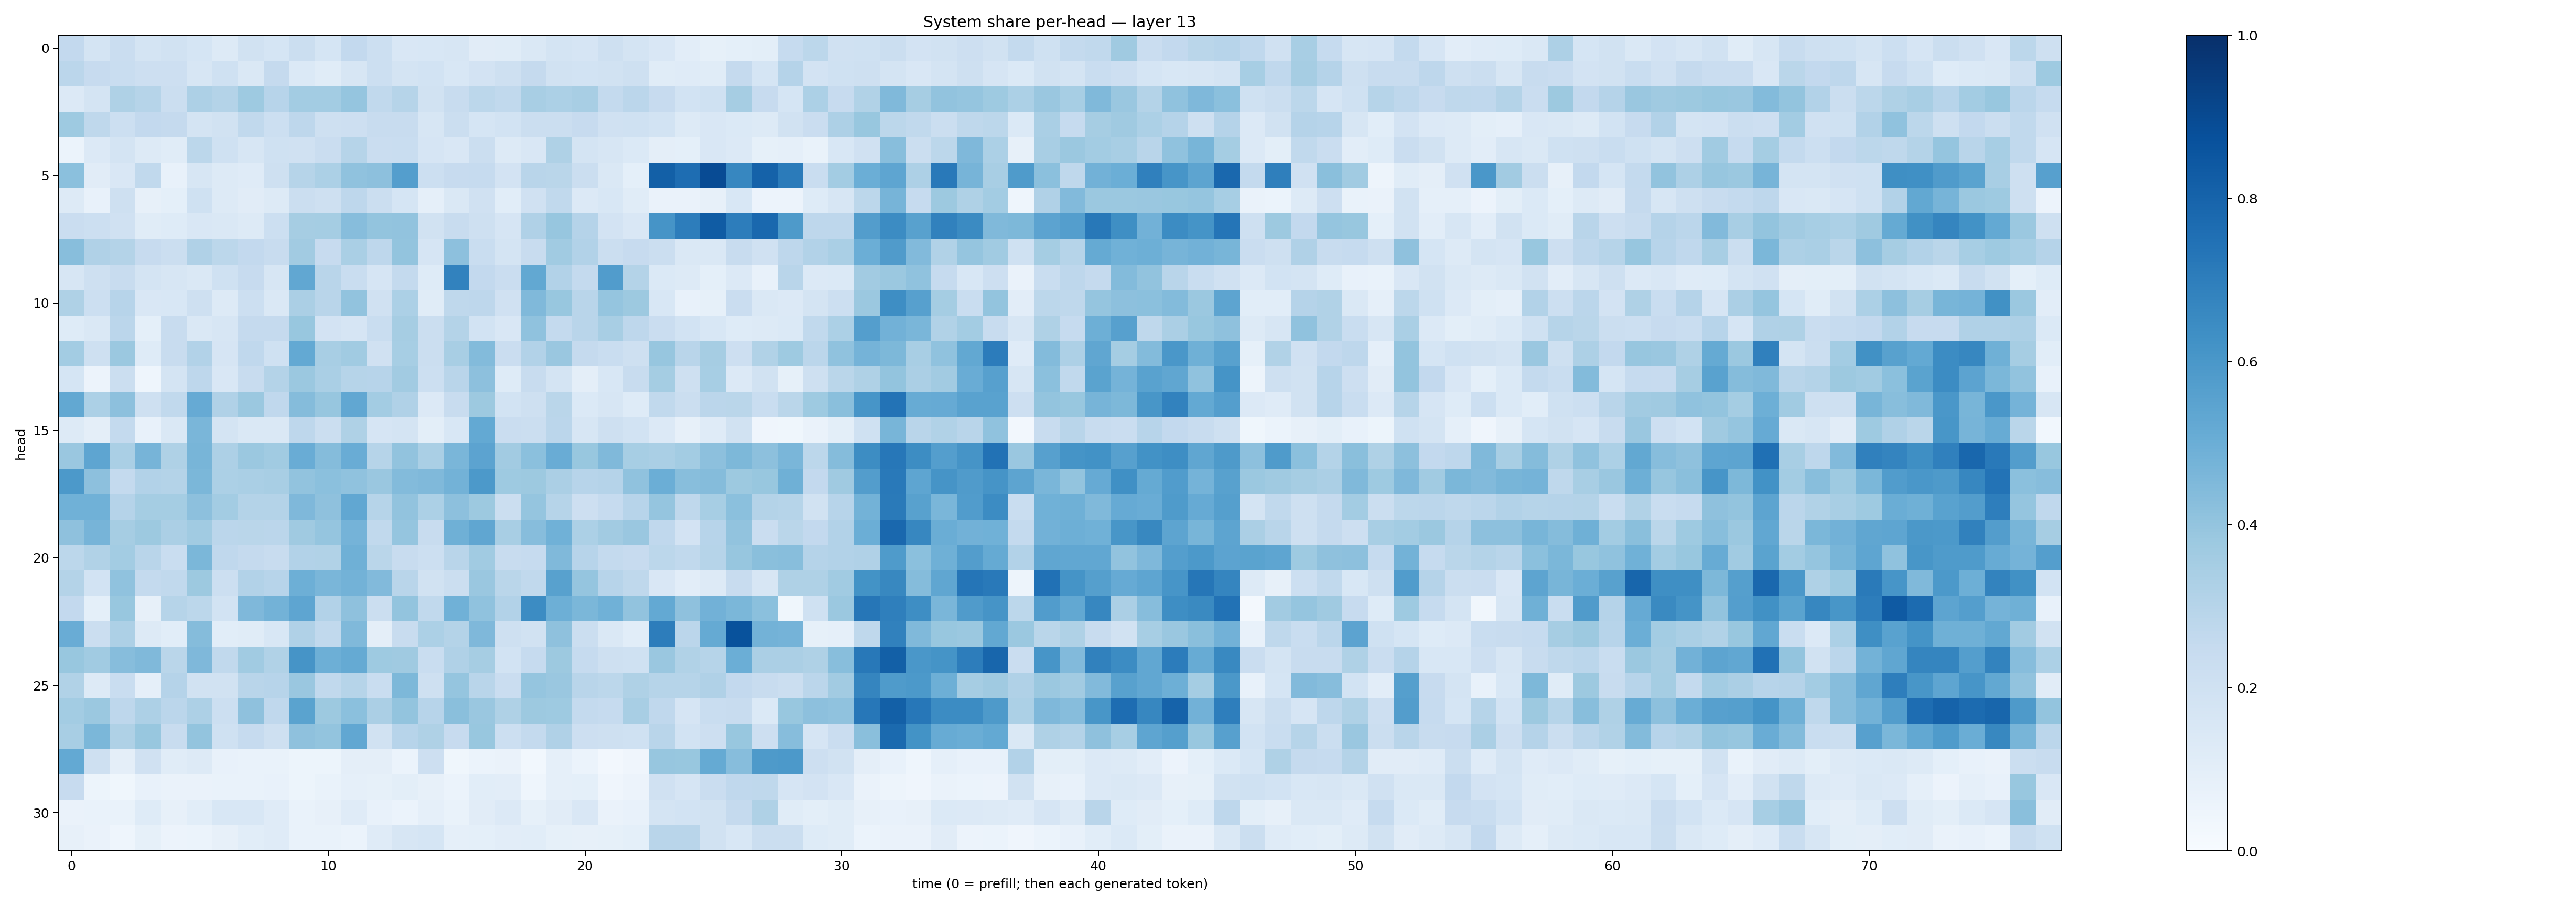

Values plotted in this chart, from the file beside it:
0.25819167, 0.17912318, 0.22775398, 0.17797773, 0.18769017, 0.1716932, 0.12820159, 0.19031818, 0.17140745, 0.22049214, 0.17101271, 0.25847375, 0.2151186, 0.15230775, 0.15255992, 0.15746966, 0.110469416, 0.11630615, 0.14707388, 0.1778507, 0.1651765, 0.20410542, 0.17835483, 0.14864632
0.2822, 0.2422, 0.2325, 0.2121, 0.2129, 0.1568, 0.2013, 0.1449, 0.2517, 0.14, 0.1155, 0.1609, 0.2178, 0.1785, 0.1869, 0.1561, 0.181, 0.2103, 0.253, 0.1886, 0.1874, 0.1934, 0.2042, 0.1155
0.1342, 0.1789, 0.322, 0.3007, 0.2239, 0.3246, 0.3058, 0.3726, 0.296, 0.358, 0.3583, 0.3959, 0.2638, 0.299, 0.1918, 0.2417, 0.2807, 0.2622, 0.3421, 0.3319, 0.3434, 0.2573, 0.2819, 0.2454
0.3744, 0.2722, 0.2149, 0.2612, 0.2526, 0.1736, 0.1946, 0.2633, 0.215, 0.2747, 0.2098, 0.2124, 0.2363, 0.2395, 0.1633, 0.2215, 0.1691, 0.1862, 0.226, 0.2253, 0.2425, 0.1967, 0.2001, 0.1845
0.0586, 0.1348, 0.1755, 0.1265, 0.1153, 0.2806, 0.2024, 0.1601, 0.2, 0.197, 0.2281, 0.2993, 0.2273, 0.2318, 0.1653, 0.1517, 0.2196, 0.1271, 0.1494, 0.3206, 0.1751, 0.1589, 0.1372, 0.0962
0.419, 0.1107, 0.1491, 0.2643, 0.0742, 0.1631, 0.1277, 0.1173, 0.2079, 0.2982, 0.3304, 0.41, 0.415, 0.5668, 0.2169, 0.2428, 0.2487, 0.1817, 0.2911, 0.2888, 0.225, 0.1444, 0.0936, 0.8145
0.1252, 0.07739, 0.2053, 0.07949, 0.09047, 0.2007, 0.1284, 0.1114, 0.1328, 0.2247, 0.2031, 0.2767, 0.2234, 0.17, 0.08687, 0.1415, 0.1961, 0.1077, 0.1975, 0.262, 0.1342, 0.1557, 0.1171, 0.06552
0.2302, 0.2151, 0.1992, 0.1143, 0.124, 0.1515, 0.1464, 0.1324, 0.2163, 0.3484, 0.3536, 0.4323, 0.399, 0.4028, 0.1909, 0.2415, 0.2046, 0.1664, 0.3201, 0.3943, 0.3017, 0.1822, 0.1512, 0.6099
0.429, 0.3168, 0.3066, 0.2445, 0.22, 0.3178, 0.2811, 0.2616, 0.2412, 0.3597, 0.2443, 0.3388, 0.2769, 0.3996, 0.1669, 0.4144, 0.2311, 0.1791, 0.2408, 0.3663, 0.311, 0.2214, 0.2428, 0.223
0.1609, 0.2079, 0.2367, 0.1768, 0.1573, 0.1472, 0.2012, 0.2435, 0.1597, 0.529, 0.2919, 0.2332, 0.1665, 0.2573, 0.1234, 0.6835, 0.2588, 0.2303, 0.5271, 0.3097, 0.2539, 0.5752, 0.3074, 0.1396
0.3215, 0.2149, 0.2947, 0.1515, 0.1554, 0.2081, 0.1284, 0.2163, 0.1448, 0.3329, 0.2909, 0.4041, 0.199, 0.3284, 0.1171, 0.2712, 0.2773, 0.1986, 0.4486, 0.388, 0.2906, 0.3958, 0.3786, 0.1561
0.1246, 0.1467, 0.285, 0.09288, 0.2346, 0.1408, 0.1595, 0.2539, 0.2504, 0.3883, 0.1814, 0.1667, 0.2316, 0.348, 0.2231, 0.3049, 0.1848, 0.1493, 0.4085, 0.2551, 0.291, 0.3413, 0.2769, 0.2297
0.3592, 0.2106, 0.3799, 0.1236, 0.2421, 0.3094, 0.1643, 0.2678, 0.2018, 0.5231, 0.3423, 0.3668, 0.1972, 0.3438, 0.223, 0.3421, 0.4395, 0.2297, 0.3105, 0.3858, 0.2523, 0.2319, 0.2062, 0.3932
0.1698, 0.05647, 0.2193, 0.04326, 0.1781, 0.2762, 0.1514, 0.2348, 0.3061, 0.3804, 0.3388, 0.3005, 0.2933, 0.3616, 0.2167, 0.292, 0.4178, 0.125, 0.2344, 0.1781, 0.09701, 0.1543, 0.2346, 0.354
0.5258, 0.331, 0.4147, 0.2038, 0.2618, 0.5152, 0.3177, 0.3817, 0.2664, 0.4368, 0.3925, 0.529, 0.3559, 0.3197, 0.1334, 0.2388, 0.3756, 0.1839, 0.2039, 0.2876, 0.138, 0.159, 0.1243, 0.2624
0.1275, 0.09592, 0.2559, 0.07578, 0.1409, 0.4611, 0.1748, 0.1434, 0.1418, 0.2738, 0.2216, 0.3215, 0.1655, 0.1738, 0.09893, 0.1555, 0.5214, 0.227, 0.2206, 0.2838, 0.1639, 0.2035, 0.1854, 0.1364
0.3851, 0.536, 0.3381, 0.4693, 0.3208, 0.4674, 0.3264, 0.3803, 0.366, 0.505, 0.4366, 0.5071, 0.3007, 0.4039, 0.3396, 0.4613, 0.5452, 0.3613, 0.4203, 0.5045, 0.3883, 0.4486, 0.3443, 0.3371
0.5929, 0.4155, 0.2555, 0.3115, 0.3076, 0.4584, 0.3319, 0.3369, 0.343, 0.4055, 0.4203, 0.4079, 0.3835, 0.4408, 0.4456, 0.4779, 0.5906, 0.3724, 0.3782, 0.3357, 0.2954, 0.3022, 0.4063, 0.4979
0.4852, 0.4877, 0.3038, 0.3534, 0.3516, 0.4156, 0.3556, 0.3086, 0.3065, 0.4528, 0.4128, 0.529, 0.2981, 0.4056, 0.3297, 0.4179, 0.3774, 0.223, 0.3972, 0.2988, 0.212, 0.2492, 0.2962, 0.3953
0.4105, 0.4725, 0.3486, 0.3774, 0.3355, 0.3649, 0.2822, 0.2888, 0.2851, 0.3686, 0.3949, 0.475, 0.2647, 0.3957, 0.2374, 0.4906, 0.5349, 0.3413, 0.4298, 0.4861, 0.3318, 0.3631, 0.3866, 0.2667
0.2791, 0.3128, 0.3579, 0.2921, 0.2307, 0.4609, 0.2691, 0.2511, 0.2417, 0.3092, 0.314, 0.4915, 0.2886, 0.2417, 0.2161, 0.2899, 0.3667, 0.2364, 0.2474, 0.4487, 0.2951, 0.2539, 0.2433, 0.2795
0.3062, 0.185, 0.4073, 0.254, 0.262, 0.3782, 0.216, 0.3091, 0.2968, 0.4934, 0.4612, 0.4794, 0.4416, 0.2929, 0.1887, 0.2258, 0.384, 0.289, 0.2656, 0.5581, 0.3968, 0.2949, 0.2718, 0.1505
0.2583, 0.09342, 0.3905, 0.07961, 0.2984, 0.2797, 0.1853, 0.4529, 0.4772, 0.5379, 0.3107, 0.4119, 0.2232, 0.4022, 0.2622, 0.488, 0.4091, 0.3115, 0.6447, 0.4927, 0.4591, 0.4852, 0.4042, 0.5218
0.5073, 0.2204, 0.3264, 0.1304, 0.1058, 0.435, 0.1089, 0.1161, 0.1542, 0.3182, 0.2632, 0.4459, 0.0939, 0.2421, 0.3303, 0.3069, 0.4509, 0.2098, 0.1946, 0.411, 0.2198, 0.1465, 0.1086, 0.7011
0.3895, 0.3642, 0.4319, 0.4461, 0.2884, 0.4507, 0.2638, 0.3635, 0.3154, 0.6095, 0.4923, 0.5163, 0.3729, 0.371, 0.2329, 0.3168, 0.351, 0.1865, 0.249, 0.3753, 0.2492, 0.207, 0.2025, 0.3864
0.3146, 0.1263, 0.2329, 0.08799, 0.3035, 0.1925, 0.1902, 0.2914, 0.2932, 0.3848, 0.2641, 0.3007, 0.2329, 0.4568, 0.2104, 0.3964, 0.2896, 0.2292, 0.397, 0.384, 0.2924, 0.2786, 0.3238, 0.2998
0.3569, 0.3796, 0.2773, 0.3266, 0.2835, 0.3266, 0.217, 0.4131, 0.2687, 0.5481, 0.3778, 0.4191, 0.3332, 0.3996, 0.2964, 0.4223, 0.3833, 0.3237, 0.3775, 0.3747, 0.2552, 0.2473, 0.3425, 0.2677
0.3422, 0.4605, 0.3224, 0.3906, 0.2405, 0.3985, 0.1996, 0.2498, 0.2066, 0.4109, 0.4001, 0.5293, 0.1901, 0.2963, 0.3218, 0.2433, 0.3903, 0.2184, 0.2542, 0.318, 0.2137, 0.2091, 0.1993, 0.2891
0.5212, 0.2039, 0.09693, 0.1957, 0.1156, 0.1311, 0.0742, 0.0669, 0.06832, 0.05254, 0.05192, 0.09555, 0.09627, 0.06152, 0.2119, 0.03845, 0.05921, 0.06527, 0.02967, 0.08621, 0.06211, 0.0248, 0.04271, 0.3918
0.2431, 0.05149, 0.03752, 0.07569, 0.06382, 0.06636, 0.06734, 0.06901, 0.07287, 0.05344, 0.06787, 0.08705, 0.08293, 0.1011, 0.08035, 0.06014, 0.1078, 0.1047, 0.04381, 0.08899, 0.09278, 0.04056, 0.05493, 0.199
0.06338, 0.06758, 0.06693, 0.1232, 0.08029, 0.1089, 0.1537, 0.1524, 0.1209, 0.06649, 0.08028, 0.1189, 0.07704, 0.05957, 0.08813, 0.06689, 0.1124, 0.1358, 0.08329, 0.1098, 0.151, 0.06602, 0.07297, 0.1733
0.08103, 0.06303, 0.04662, 0.08481, 0.05849, 0.06042, 0.08074, 0.1093, 0.1197, 0.06692, 0.06943, 0.06124, 0.12, 0.1587, 0.1712, 0.0867, 0.09032, 0.1047, 0.106, 0.08417, 0.081, 0.08358, 0.09201, 0.2892
